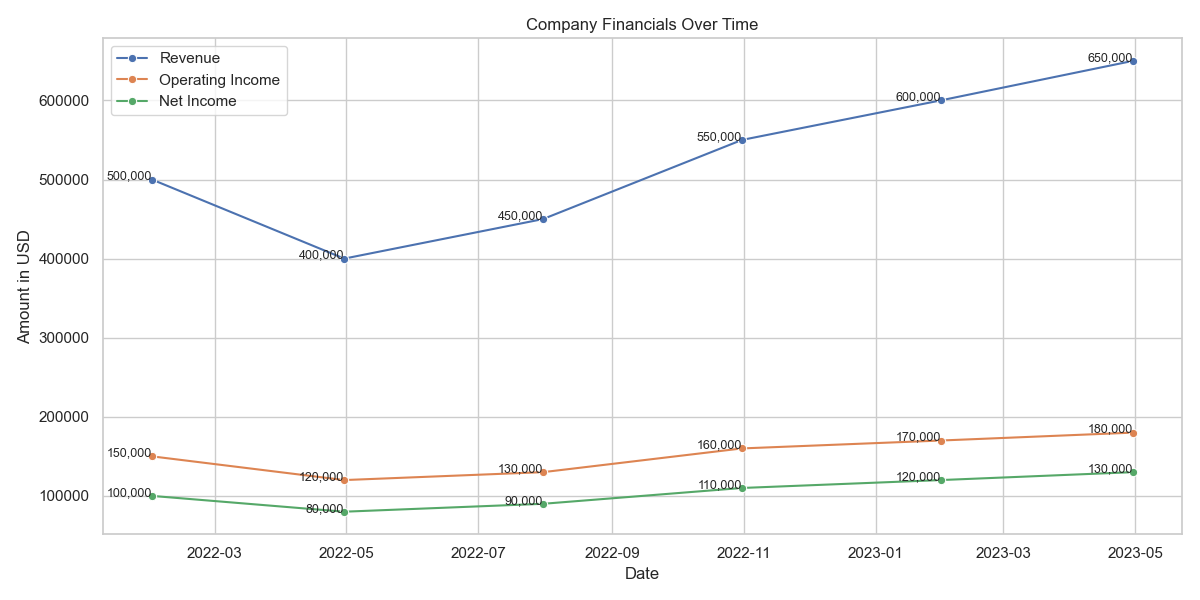

Values plotted in this chart, from the file beside it:
date, revenue, operating_income, net_income
2022-01-31, 500000, 150000, 100000
2022-04-30, 400000, 120000, 80000
2022-07-31, 450000, 130000, 90000
2022-10-31, 550000, 160000, 110000
2023-01-31, 600000, 170000, 120000
2023-04-30, 650000, 180000, 130000
